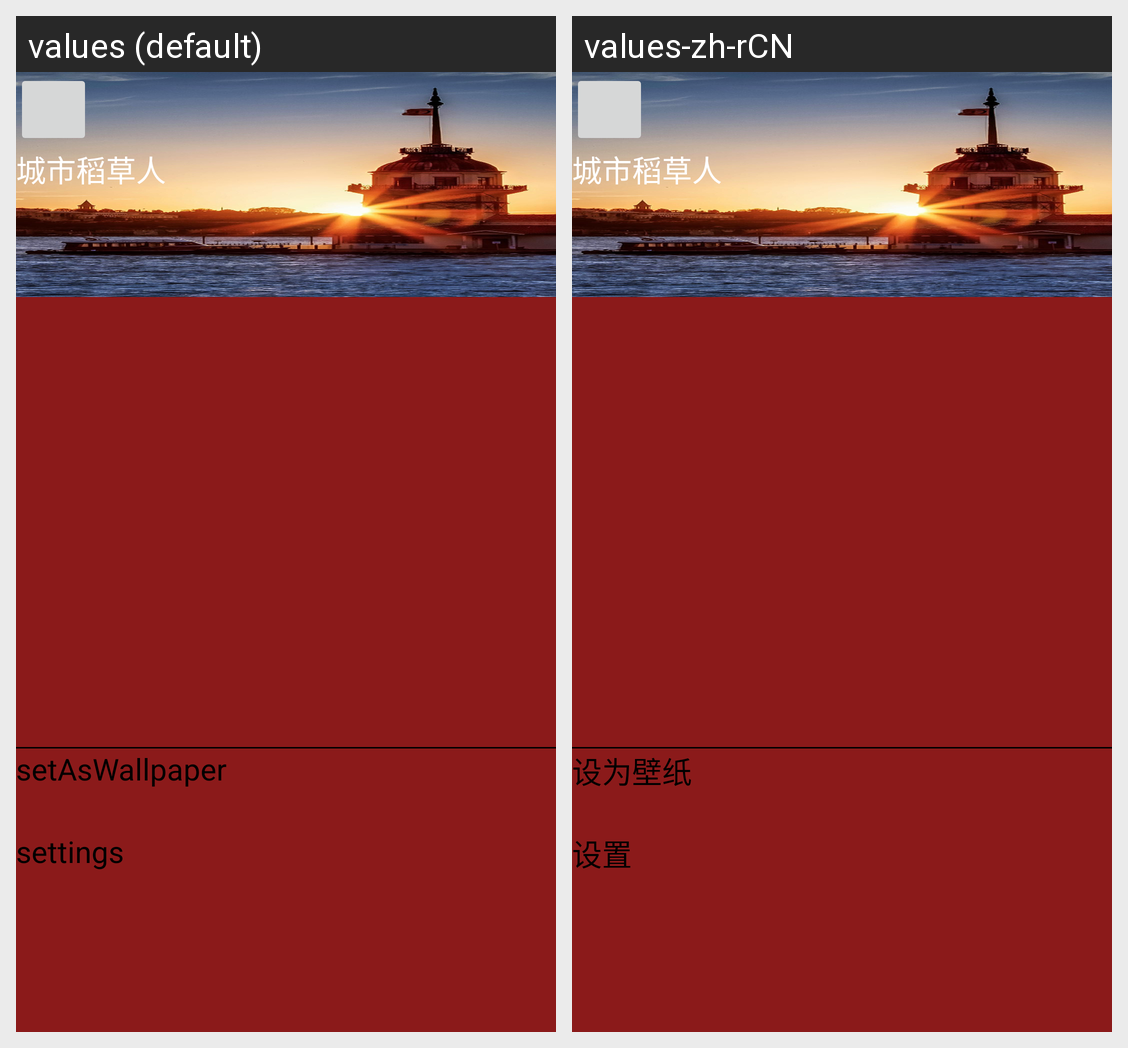

The Android screen above is rendered under two locales of the same app. Produce the string resources it draws, with the default and per-locale values.
Android screen res/layout/main_drawer.xml rendered under 2 locales, left to right: values (default), values-zh-rCN. Device: Nexus 5 (rendered at 1080×1920; each locale shown at half size, 540×960, under a caption strip naming it); theme AppTheme.
Strings drawn on this screen, with the default value and each locale's value (text and hints the layout hard-codes, and strings that could not be matched under every locale, appear in the picture but are not listed):

set_as_wallpaper
  values: setAsWallpaper
  values-zh-rCN: 设为壁纸

settings
  values: settings
  values-zh-rCN: 设置
